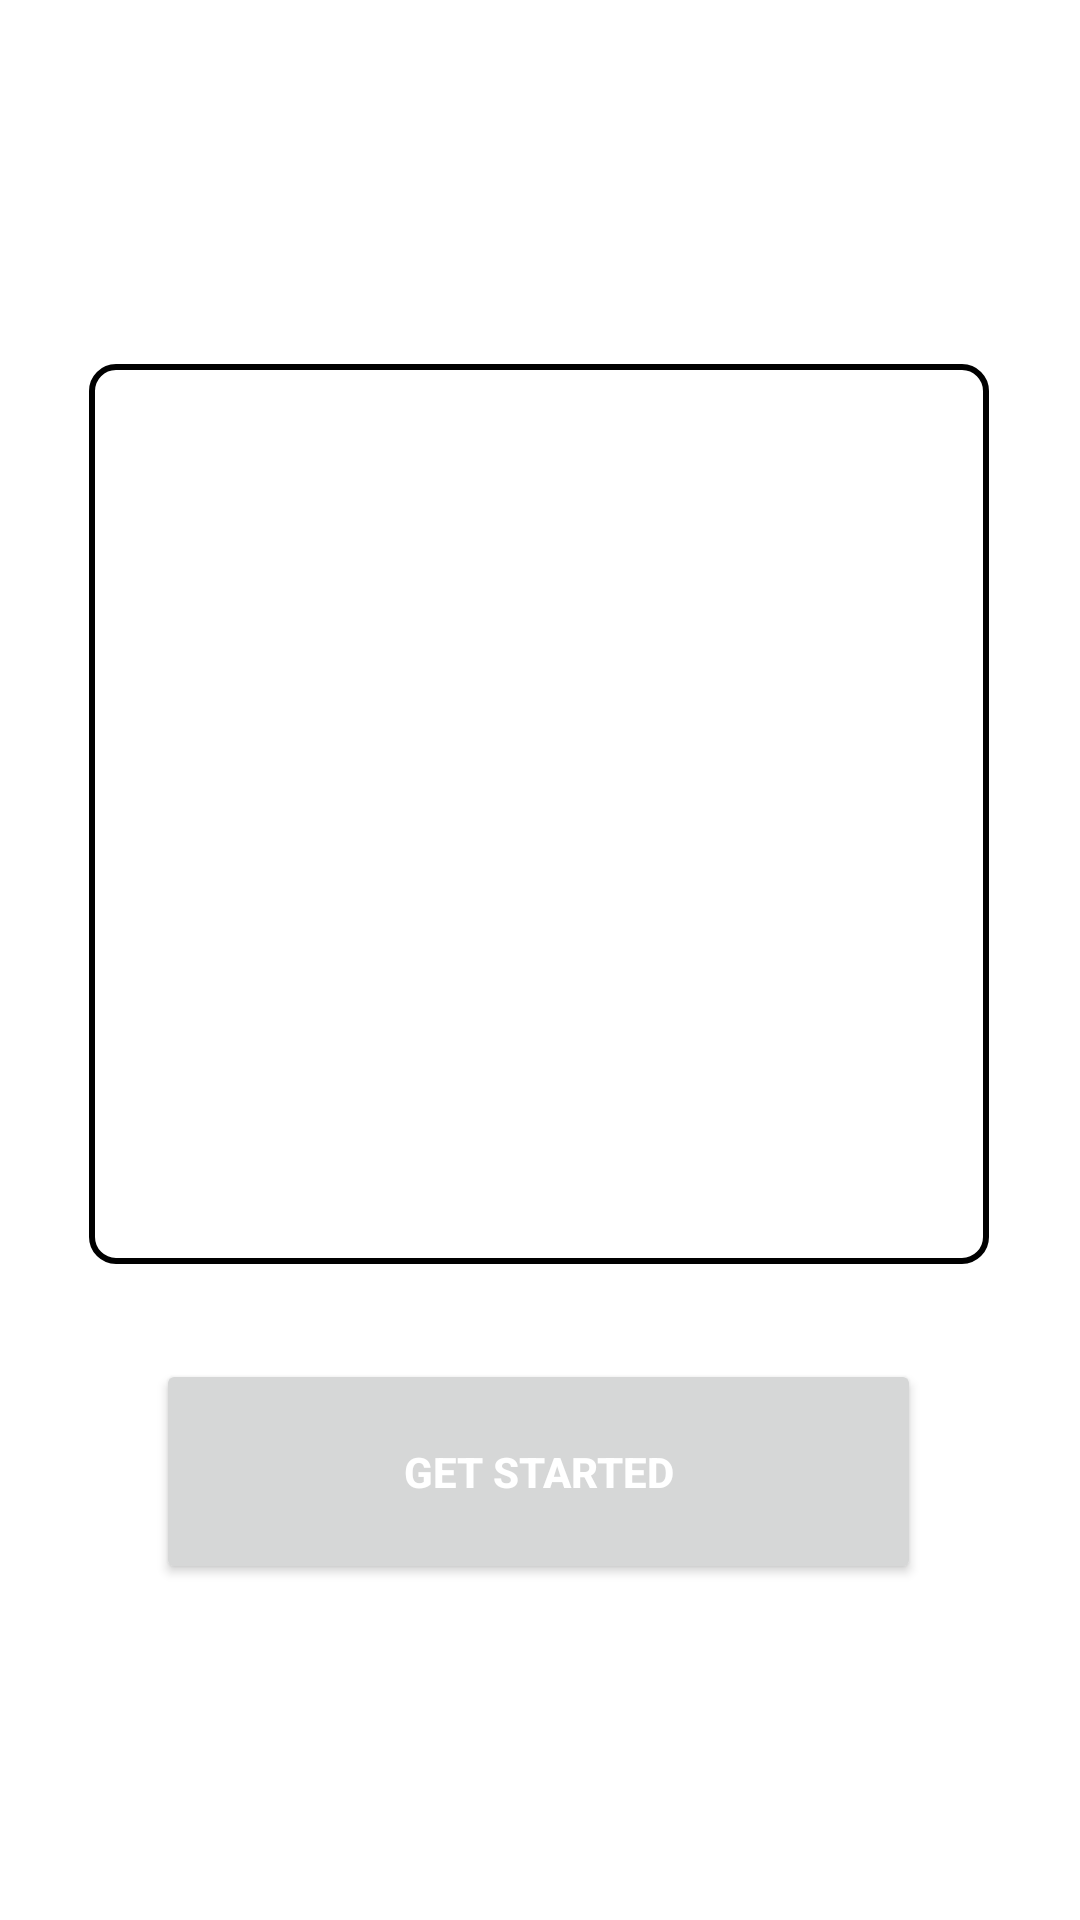

The Android layout XML behind this screen, and the referenced resources:
<!-- AndroidManifest.xml: application theme Theme.Partymobile -->
<!-- res/layout/activity_splash.xml -->
<?xml version="1.0" encoding="utf-8"?>
<androidx.constraintlayout.widget.ConstraintLayout xmlns:android="http://schemas.android.com/apk/res/android"
    xmlns:app="http://schemas.android.com/apk/res-auto"
    xmlns:tools="http://schemas.android.com/tools"
    android:layout_width="match_parent"
    android:layout_height="match_parent"
    tools:context=".SplashActivity">

    <ImageView
        android:layout_width="300dp"
        android:layout_height="300dp"
        android:layout_marginVertical="30dp"
        android:layout_marginBottom="21dp"
        android:src="@drawable/lets_party"
        android:background="@drawable/image_border"
        app:layout_constraintBottom_toBottomOf="parent"
        app:layout_constraintEnd_toEndOf="parent"
        app:layout_constraintHorizontal_bias="0.495"
        app:layout_constraintStart_toStartOf="parent"
        app:layout_constraintTop_toTopOf="parent"
        app:layout_constraintVertical_bias="0.326" />


    <Button
        android:id="@+id/btnNext"
        android:layout_width="255dp"
        android:layout_height="75dp"
        android:text="Get Started"
        android:textColor="@color/white"
        android:textStyle="bold"
        app:layout_constraintBottom_toBottomOf="parent"
        app:layout_constraintEnd_toEndOf="parent"
        app:layout_constraintHorizontal_bias="0.496"
        app:layout_constraintStart_toStartOf="parent"
        app:layout_constraintTop_toTopOf="parent"
        app:layout_constraintVertical_bias="0.802" />


</androidx.constraintlayout.widget.ConstraintLayout>
<!-- resources referenced by this layout -->
<resources>
  <color name="white">#FFFFFFFF</color>
  <!-- drawable image_border (drawable) -->
  <shape xmlns:tools="http://schemas.android.com/tools"
      xmlns:android="http://schemas.android.com/apk/res/android"
      tools:ignore="ExtraText">
      <solid android:color="#00000000"/> 
      <stroke
          android:color="#FF000000" android:width="2dp"/> 
      <corners android:radius="8dp"/> 
  </shape>
  <style name="Theme.Partymobile" parent="Theme.MaterialComponents.DayNight.DarkActionBar">
          
          <item name="colorPrimary">@color/black</item>
          <item name="colorPrimaryVariant">@color/textColor</item>
          <item name="colorOnPrimary">@color/white</item>
          
          <item name="colorSecondary">@color/teal_200</item>
          <item name="colorSecondaryVariant">@color/teal_700</item>
          <item name="colorOnSecondary">@color/black</item>
          
          <item name="android:statusBarColor">?attr/colorPrimaryVariant</item>
          
      </style>
  <color name="black">#FF000000</color>
  <color name="textColor">#222934</color>
  <color name="teal_200">#FF4646</color>
  <color name="teal_700">#FF018786</color>
</resources>
